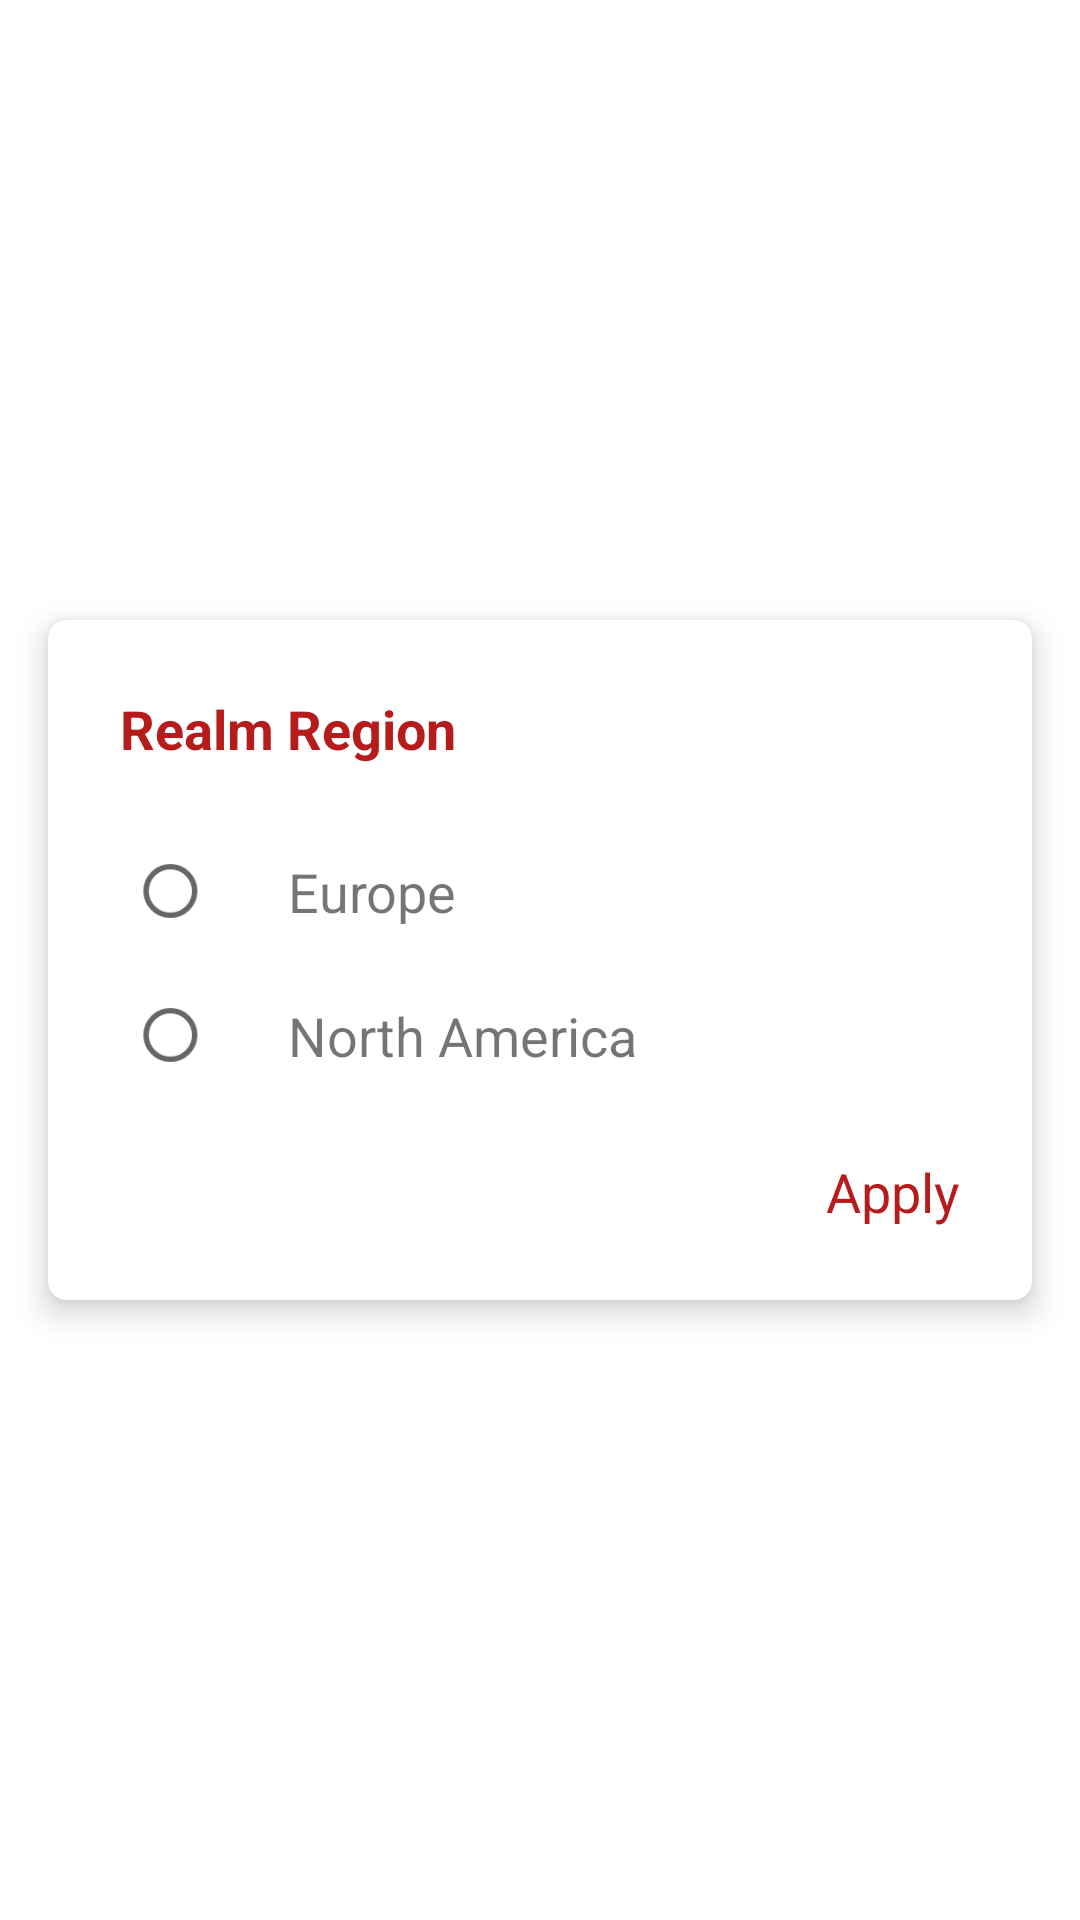

Reconstruct the res/layout file that produces this screen, plus the resources it refers to.
<!-- AndroidManifest.xml: application theme Theme.Horde -->
<!-- res/layout/filter_realm_region.xml -->
<?xml version="1.0" encoding="utf-8"?>
<androidx.constraintlayout.widget.ConstraintLayout xmlns:android="http://schemas.android.com/apk/res/android"
    xmlns:app="http://schemas.android.com/apk/res-auto"
    android:layout_width="match_parent"
    android:layout_height="wrap_content">

    <androidx.cardview.widget.CardView
        android:layout_width="match_parent"
        android:layout_height="wrap_content"
        android:layout_marginLeft="16dp"
        android:layout_marginTop="8dp"
        android:layout_marginRight="16dp"
        android:layout_marginBottom="8dp"
        android:background="@drawable/bg_white_rounded_edges"
        app:cardCornerRadius="6dp"
        app:cardElevation="6dp"
        app:layout_constraintBottom_toBottomOf="parent"
        app:layout_constraintTop_toTopOf="parent">

        <androidx.constraintlayout.widget.ConstraintLayout
            android:layout_width="match_parent"
            android:layout_height="wrap_content">

            <TextView
                android:id="@+id/label_realm_region_filter"
                android:layout_width="0dp"
                android:layout_height="wrap_content"
                android:layout_marginLeft="24dp"
                android:layout_marginTop="24dp"
                android:layout_marginRight="8dp"
                android:text="@string/realm_region"
                android:textColor="?android:colorPrimary"
                android:textSize="18sp"
                android:textStyle="bold"
                app:layout_constraintLeft_toLeftOf="parent"
                app:layout_constraintRight_toLeftOf="@+id/btn_realm_region_filter_close"
                app:layout_constraintTop_toTopOf="parent" />

            <ImageView
                android:id="@+id/btn_realm_region_filter_close"
                android:layout_width="wrap_content"
                android:layout_height="wrap_content"
                android:layout_marginTop="24dp"
                android:layout_marginRight="24dp"
                android:src="@drawable/ic_close"
                app:layout_constraintRight_toRightOf="parent"
                app:layout_constraintTop_toTopOf="parent" />

            <RadioButton
                android:id="@+id/btn_realm_region_filter_eu"
                android:layout_width="wrap_content"
                android:layout_height="wrap_content"
                android:layout_marginLeft="24dp"
                android:layout_marginTop="18dp"
                android:scaleX="0.9"
                android:scaleY="0.9"
                app:layout_constraintLeft_toLeftOf="parent"
                app:layout_constraintTop_toBottomOf="@+id/label_realm_region_filter" />

            <TextView
                android:id="@+id/label_realm_region_filter_eu"
                android:layout_width="0dp"
                android:layout_height="wrap_content"
                android:layout_marginLeft="8dp"
                android:layout_marginTop="18dp"
                android:layout_marginRight="24dp"
                android:text="@string/eu"
                android:textSize="18sp"
                app:layout_constraintBottom_toBottomOf="@id/btn_realm_region_filter_eu"
                app:layout_constraintLeft_toRightOf="@id/btn_realm_region_filter_eu"
                app:layout_constraintRight_toRightOf="parent"
                app:layout_constraintTop_toBottomOf="@id/label_realm_region_filter" />

            <RadioButton
                android:id="@+id/btn_realm_region_filter_us"
                android:layout_width="wrap_content"
                android:layout_height="wrap_content"
                android:layout_marginLeft="24dp"
                android:scaleX="0.9"
                android:scaleY="0.9"
                app:layout_constraintLeft_toLeftOf="parent"
                app:layout_constraintTop_toBottomOf="@+id/btn_realm_region_filter_eu" />

            <TextView
                android:id="@+id/label_realm_region_filter_us"
                android:layout_width="0dp"
                android:layout_height="wrap_content"
                android:layout_marginLeft="8dp"
                android:layout_marginRight="24dp"
                android:text="@string/us"
                android:textSize="18sp"
                app:layout_constraintBottom_toBottomOf="@id/btn_realm_region_filter_us"
                app:layout_constraintLeft_toRightOf="@id/btn_realm_region_filter_us"
                app:layout_constraintRight_toRightOf="parent"
                app:layout_constraintTop_toBottomOf="@id/btn_realm_region_filter_eu" />

            <TextView
                android:id="@+id/btn_realm_region_filter_apply"
                android:layout_width="wrap_content"
                android:layout_height="wrap_content"
                android:layout_marginTop="16dp"
                android:layout_marginRight="24dp"
                android:layout_marginBottom="24dp"
                android:clickable="true"
                android:focusable="false"
                android:focusableInTouchMode="true"
                android:text="@string/apply"
                android:textColor="?android:colorPrimary"
                android:textSize="18sp"
                app:layout_constraintBottom_toBottomOf="parent"
                app:layout_constraintRight_toRightOf="parent"
                app:layout_constraintTop_toBottomOf="@id/btn_realm_region_filter_us" />

        </androidx.constraintlayout.widget.ConstraintLayout>

    </androidx.cardview.widget.CardView>

</androidx.constraintlayout.widget.ConstraintLayout>
<!-- resources referenced by this layout -->
<resources>
  <string name="apply">Apply</string>
  <string name="eu">Europe</string>
  <string name="realm_region">Realm Region</string>
  <string name="us">North America</string>
  <style name="Theme.Horde" parent="AppTheme">
          <item name="colorPrimary">@color/red_900</item>
          <item name="colorOnPrimary">@color/white</item>
          <item name="colorSecondary">@color/red_900</item>
          <item name="colorOnSecondary">@color/white</item>
          <item name="android:statusBarColor" tools:targetApi="l">@color/black</item>
      </style>
  <style name="AppTheme" parent="Theme.MaterialComponents.DayNight.NoActionBar">
          <item name="bottomSheetDialogTheme">@style/AppBottomSheetDialogTheme</item>
      </style>
  <color name="red_900">#B71C1C</color>
  <color name="white">#FFFFFF</color>
  <color name="black">#000000</color>
  <style name="AppBottomSheetDialogTheme" parent="Theme.MaterialComponents.DayNight.BottomSheetDialog">
          <item name="bottomSheetStyle">@style/AppModalStyle</item>
      </style>
  <style name="AppModalStyle" parent="Widget.Design.BottomSheet.Modal">
          <item name="android:background">@drawable/rounded_dialog</item>
      </style>
  <!-- drawable rounded_dialog (drawable) -->
  <?xml version="1.0" encoding="utf-8"?>
  <shape xmlns:android="http://schemas.android.com/apk/res/android"
      android:shape="rectangle">
  
      <solid android:color="?android:attr/colorBackground" />
  
      <corners
          android:topLeftRadius="16dp"
          android:topRightRadius="16dp" />
  
  </shape>
</resources>
